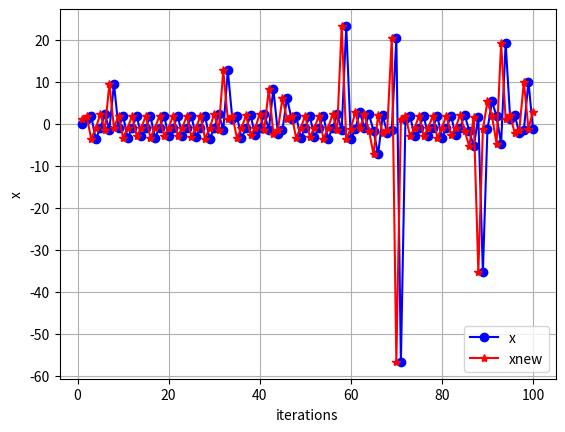

This figure's Python source:
import numpy as np
import matplotlib.pyplot as plt

'''
Method: Simple Iterations (for-loop)
Section: Roots of Higher-Degree Equations
Course: Programming Numerical Methods in Python
Date: Jan. 14, 2021
'''

MAX_ITERATIONS = 101
DEGREE_OF_ACCURACY = 0.000001

def function(x):
    return (2 * x ** 2 + 3) / 5

convergence_function = lambda x: (2 * x ** 2 + 3) / 5
divergence_function = lambda x:  1/np.cos(x)

# Lists to save values for plotting
xlist = list()
xnewlist = list()
itrlist = list()

x = 0
for iteration in range(1, MAX_ITERATIONS):
    x_new = divergence_function(x)

    xlist.append(x)
    xnewlist.append(x_new)
    itrlist.append(iteration)

    if abs(x_new - x) < DEGREE_OF_ACCURACY:
        break
    x = x_new
print(f'The root : {x_new:.3f}')
print(f'The number of iterations : {iteration:2d}')


# plotting
plt.plot(itrlist, xlist, 'b-o', itrlist, xnewlist, 'r-*')
plt.legend(['x', 'xnew'], loc='lower right')
plt.xlabel('iterations')
plt.ylabel('x')
plt.grid()
plt.show()